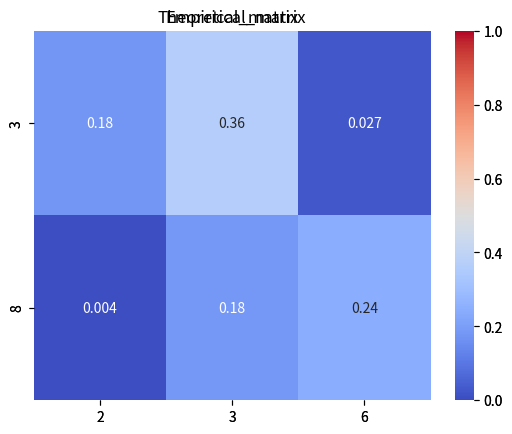
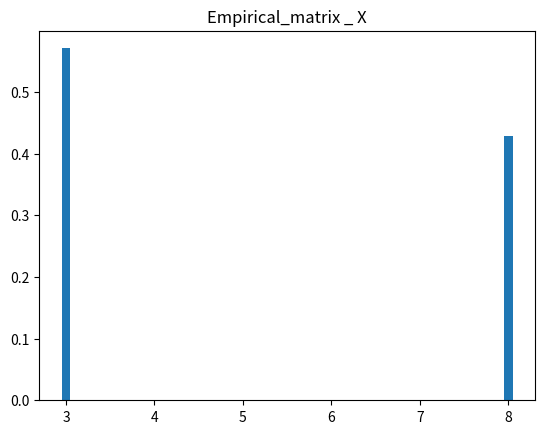
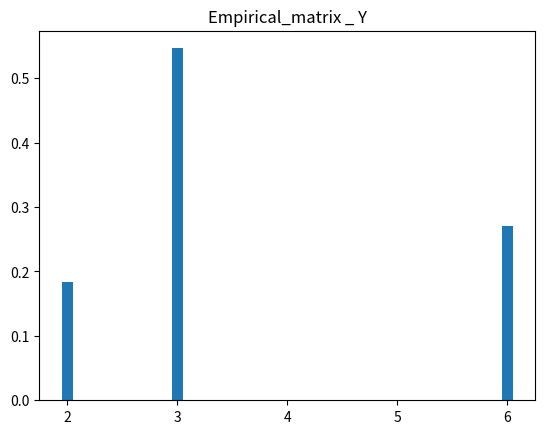

Here is the Python script that generated these plots, in order:
import math

import numpy as np
import seaborn as sns
import matplotlib.pyplot as plt
import scipy.stats as sts


def new_variable(N, n):
    array = []
    while True:
        temp = np.random.randint(1, n)
        if temp not in array:
            array.append(temp)
            if len(array) == N:
                return np.sort(np.array(array))


#             //////////////////////////////////////////////////////////

def get_delta(XY):
    delta = []
    for i in range(np.shape(XY)[0]):
        delta = np.append(delta, sum(XY[i]))
    return delta


def F(delta):
    F = np.cumsum(delta)
    return np.array(F)


def F_x(XY, delta):
    F_x = []
    N, M = np.shape(XY)
    for n in range(N):
        F_x.append([])
        temp_delta = np.cumsum(XY[n])
        for m in range(M):
            F_x[-1].append(temp_delta[m] / delta[n])
    return np.array(F_x)


def generateDiscreteSV(n, X, Y, F, F_x):
    discrete_XY = []

    for i in range(n):
        discrete_XY.append([])
        x, y = np.random.uniform(size=2)

        x_index = np.searchsorted(F, x)
        y_index = np.searchsorted(F_x[x_index], y)

        discrete_XY[-1].append(X[x_index])
        discrete_XY[-1].append(Y[y_index])
    return discrete_XY
    # return np.array(discrete_XY)


# //////////////////////////////////////////////////////

def show_chart(t_matrix, e_matrix, discrete_2d, X, Y):
    ax = plt.axes()
    sns.heatmap(t_matrix, xticklabels=Y, yticklabels=X, annot=True, vmin=0, vmax=1, cmap='coolwarm', ax=ax)
    ax.set_title('Theoretical_matrix')
    plt.show()

    ax = plt.axes()
    sns.heatmap(e_matrix, xticklabels=Y, yticklabels=X, annot=True, vmin=0, vmax=1, cmap='coolwarm', ax=ax)
    ax.set_title('Empirical_matrix')
    plt.show()

    count = len(discrete_2d)

    x_elements = [item[0] for item in discrete_2d]
    values = [x_elements.count(x) / count for x in X]
    fig, ax = plt.subplots(1, 1)
    ax.bar(X, values, width=0.1)
    ax.set_title('Empirical_matrix _ X')
    plt.show()

    y_elements = [item[1] for item in discrete_2d]
    values = [y_elements.count(y) / count for y in Y]
    fig1, ax1 = plt.subplots(1, 1)
    ax1.bar(Y, values, width=0.1)
    ax1.set_title('Empirical_matrix _ Y')
    plt.show()


# ////////////////////////////////////////////////////////////

def empirical_probability(discrete_2d, X, Y):
    empirical_matrix = np.zeros((X.size, Y.size))

    for x, y in discrete_2d:
        x_index = np.where(X == x)
        y_index = np.where(Y == y)
        empirical_matrix[x_index, y_index] = discrete_2d.count([x, y]) / len(discrete_2d)

    return np.array(empirical_matrix)


# ////////////////////////////////////////////////////////////


def calculate_t_expectation(matrix, X, Y):
    delta_x = np.sum(matrix, axis=1)
    delta_y = np.sum(matrix, axis=0)
    expectation_x = sum(delta_x * X)
    expectation_y = sum(delta_y * Y)
    return expectation_x, expectation_y


def calculate_e_expectation(discrete_2d):
    delta_x = sum([item[0] for item in discrete_2d])
    delta_y = sum([item[1] for item in discrete_2d])
    count = len(discrete_2d)
    expectation_x = delta_x / count
    expectation_y = delta_y / count
    return expectation_x, expectation_y


def calculate_t_variance(matrix, X, Y, m_x, m_y):
    delta_x = np.sum(matrix, axis=1)
    delta_y = np.sum(matrix, axis=0)
    sq_expectation_x = sum(delta_x * (X ** 2))
    sq_expectation_y = sum(delta_y * (Y ** 2))
    variance_x = sq_expectation_x - m_x ** 2
    variance_y = sq_expectation_y - m_y ** 2
    return variance_x, variance_y


def calculate_e_variance(discrete_2d, m_x, m_y):
    delta_x = sum([(item[0] - m_x) ** 2 for item in discrete_2d])
    delta_y = sum([(item[1] - m_y) ** 2 for item in discrete_2d])
    count = len(discrete_2d)
    variance_x = delta_x / (count - 1)
    variance_y = delta_y / (count - 1)
    return variance_x, variance_y


# /////////////////////////////////////////////////////////

def calculate_e_interval_estimations_expectation(discrete_2d, m_x, m_y, D_x, D_y):
    count = len(discrete_2d)
    tt = sts.t(count - 1)
    arr = tt.rvs(1000000)

    delta = sts.mstats.mquantiles(arr, prob=0.95) * math.sqrt(D_x / (count - 1))
    interval_estimations_x = m_x - delta, m_x + delta

    delta = sts.mstats.mquantiles(arr, prob=0.95) * math.sqrt(D_y / (count - 1))
    interval_estimations_y = m_y - delta, m_y + delta

    return interval_estimations_x, interval_estimations_y


def calculate_e_interval_estimations_variance(discrete_2d, D_x, D_y):
    count = len(discrete_2d)
    tt = sts.chi2(count - 1)
    arr = tt.rvs(1000000)

    delta = sts.mstats.mquantiles(arr, prob=[0.01, 0.99])  # # 0.99

    interval_x = (count * D_x / delta[1], count * D_x / delta[0])
    interval_y = (count * D_y / delta[1], count * D_y / delta[0])

    return interval_x, interval_y


def calculate_correlation_coefficient(discrete_2d, m_x, m_y):
    numerator = sum([((item[0] - m_x) * (item[1] - m_y)) for item in discrete_2d])
    temp = [((item[0] - m_x) ** 2, (item[1] - m_y) ** 2) for item in discrete_2d]
    denominator = math.sqrt(sum([item[0] for item in temp]) * sum([item[1] for item in temp]))
    correlation_coefficient = numerator / denominator
    return correlation_coefficient


def correlationDiscrete(X, Y, probability_matrix, m_x, m_y, D_x, D_y):
    cov = 0
    for i in range(len(X)):
        for j in range(len(Y)):
            cov = cov + (X[i] * Y[j] * probability_matrix[i][j])

    cov -= m_x * m_y
    correlation = cov / np.sqrt(D_x * D_y)
    return correlation


# //////////////////////////////////////////////////////////////


if __name__ == "__main__":

    N, M = 2, 3

    X = new_variable(N, 10)
    print('X = ', X)

    Y = new_variable(M, 10)
    print('Y = ', Y)

    matrix = np.random.dirichlet(np.ones(N * M))
    temp = []
    for n in range(N):
        temp.append(matrix[M * n:M * (n + 1)])
    XY = np.array(temp)
    # for i in range(2 * 3):
    #     if (i) % (3) < 3 - 1:
    #         print(XY[i], end=' ')
    #     else:
    #         print(XY[i], end='\n')
    # X = np.array([1, 2])
    # Y = np.array([3, 4, 5])
    # XY = np.array([[0.1, 0.4, 0.1],
    #                [0.1, 0.1, 0.2]])

    print('theoretical_matrix:\n{}\n'.format(XY))

    delta_x = get_delta(XY)
    print("delta_x:\n{0}\n".format(delta_x))

    print("Total probability:\n{0}\n".format(sum(delta_x)))

    # построим ф распределения ДСВ для переменной Х
    print('построим ф. распределения ДСВ для переменной Х\n')
    F = F(delta_x)
    print('F:\n{}\n'.format(F))

    F_x = F_x(XY, delta_x)
    print('F_x:\n{}\n'.format(F_x))

    # создание класса ДСВ
    discrete_SV = generateDiscreteSV(10000, X, Y, F, F_x)
    # print('discrete_SV:{}\n'.format(discrete_SV))

    # Найдем эмпиричискую матрицу распределения
    print('Найдем эмпиричискую матрицу распределения\n')
    empirical_probability = empirical_probability(discrete_SV, X, Y)
    print('empirical_matrix:\n{}\n'.format(empirical_probability))

    # Отобразим гистограммы состовляющих вектров + матрицы распределения
    show_chart(XY, empirical_probability, discrete_SV, X, Y)

    # Найдем точечные оценки
    print('Найдем точечные оценки\n')
    t_expectation = calculate_t_expectation(XY, X, Y)
    print('theoretical_expectation:\n{}\n'.format(t_expectation))

    e_expectation = calculate_e_expectation(discrete_SV)
    print('empirical_expectation:\n{}\n'.format(e_expectation))

    t_variance = calculate_t_variance(XY, X, Y, t_expectation[0], t_expectation[1])
    print('theoretical_variance:\n{}\n'.format(t_variance))

    e_variance = calculate_e_variance(discrete_SV, e_expectation[0], e_expectation[1])
    print('empirical_variance:\n{}\n'.format(e_variance))

    # Найдем интервальные оценки
    print('Найдем интервальные оценки\n')
    interval_estimations_expectation = calculate_e_interval_estimations_expectation(discrete_SV, e_expectation[0],
                                                                                    e_expectation[1], e_variance[0],
                                                                                    e_variance[1])
    print('interval_estimations_x:\n{0}\ninterval_estimations_y:\n{1}\n'.format(interval_estimations_expectation[0],
                                                                                interval_estimations_expectation[1]))

    interval_estimations_variance = calculate_e_interval_estimations_variance(discrete_SV, e_variance[0], e_variance[1])
    print('interval_estimations_x:\n{0}\ninterval_estimations_y:\n{1}\n'.format(interval_estimations_variance[0],
                                                                                interval_estimations_variance[1]))

    # Найдем коэффицент корреляции
    # correlation_coefficient = calculate_correlation_coefficient(discrete_SV, e_variance[0], e_variance[1])
    # print('correlation_coefficient:\n{0}\n'.format(correlation_coefficient))

    print('Найдем коэффицент корреляции\n')
    t_correlation_coefficient = correlationDiscrete(X, Y, XY, t_expectation[0], t_expectation[1], t_variance[0],
                                                    t_variance[1])
    print('theoretical_correlation_coefficient:\n{0}\n'.format(t_correlation_coefficient))

    e_correlation_coefficient = correlationDiscrete(X, Y, empirical_probability, e_expectation[0], e_expectation[1],
                                                    e_variance[0], e_variance[1])
    print('empirical_correlation_coefficient:\n{0}\n'.format(e_correlation_coefficient))
